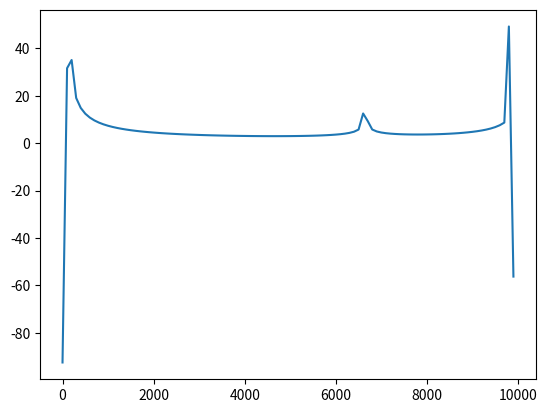

This chart was generated by the following Python code:
"""
Simple outburst flood model
"""

import numpy as np
from matplotlib import pyplot as plt

# PARAMETERS
rhoi = 917
rhow = 1000
g = 9.81
Lf = 3.34e5
cw = 4.217e3
ct = 7.5e-8
A = 2.4e-24
n = 3
fR = 0.15

gamma = ct*rhow*cw

# DOMAIN
L = 10e3
N = 100
dx = (L/N)
x = np.arange(0, L, dx)

bed_slope = 0
zb = 100 - bed_slope*x
zs_arg = L - x + 2*dx
zs_arg[zs_arg<0] = 0
zs = 600/np.sqrt(L)*np.sqrt(zs_arg)
zs[zs<=zb] = zb[zs<=zb]

pi = rhow*g*(zs - zb)
# print(pi)

# fig, ax = plt.subplots()
# ax.plot(x, zb, 'k')
# ax.plot(x, zs, 'b')
# plt.show()

# FORCING
Q0 = 25


def ds_upwind(x, ghost_value=0):
    dxds = np.zeros(x.shape)
    dxds[1:] = (x[1:] - x[:-1])/dx
    dxds[0] = (x[0] - ghost_value)/dx
    return dxds

def ds_upwind2(x):
    dxds = np.zeros(x.shape)
    dxds[1:] = (x[1:] - x[:-1])/dx
    dxds[0] = dxds[1]
    return dxds


def ds_downwind(x, ghost_value=0):
    dxds = np.zeros(x.shape)
    dxds[:-1] = (x[1:] - x[:-1])/dx
    dxds[-1] = (ghost_value - x[-1])/dx
    return dxds

# INITIAL CONDITIONS
# pw = 0.5*pi
pw_max = 0.5*pi[0]
pw_min = 0
pw = pw_max - pw_max*((x)/(L))**(1/2)
pw0 = pw.copy()

# print(pw)

# fig, ax = plt.subplots()
# ax.plot(x, pw)
# plt.show()

# Probably need to initialize with steady state pw!!
# pw = np.zeros(N)

# print(gamma)

S = 1 + 0/L*(x + dx)
for i in range(3):

    phi = pw# + rhow*g*zb

    # dphids = ds_downwind(phi)
    # dpwds = ds_upwind2(pw)
    dpwds = ds_downwind(pw)
    dphids = dpwds
    dzbds = np.zeros(N)#(1/rhow/g)*(dphids - dpwds)

    r = np.sqrt(S/np.pi)

    Q = -S*(r/fR/rhow)**(1/2)*dphids*np.abs(dphids)**(-0.5)
    dQds = ds_upwind(Q, Q0)

    mi = (Q/Lf)*(-rhow*g*dzbds - (1 - gamma)*dpwds)
    # print(mi)
    p_arg = 1/(2*S*A) * (mi*(1/rhoi - 1/rhow) + dQds)
    pw_new = pi - n*np.abs(p_arg )**((1/n) - 1) * p_arg
    # print(n)
    print(np.max(np.abs(pw_new - pw)))
    pw = pw_new


dSdt = (mi/rhoi) - 2*S*A*( (pi - pw)/n)**n
# print(np.max(dSdt))
fig, ax = plt.subplots()
ax.plot(x, Q)
# ax.plot(x, pw)
# ax.plot(x, pi - pw)
# print(pi - pw)

plt.show()

#
# Q = Q0 + 0/L*(x + dx)
# m = 0
#
# dQds = ds_upwind(Q, ghost_value=Q0)
#
# pw = pi - (1/(2*S*A)*(dQds))**(1/n)
#
# fig, ax = plt.subplots()
# ax.plot(x, pw, label='Water')
# ax.plot(x, pi, label='Ice')
# ax.legend()
# plt.show()
